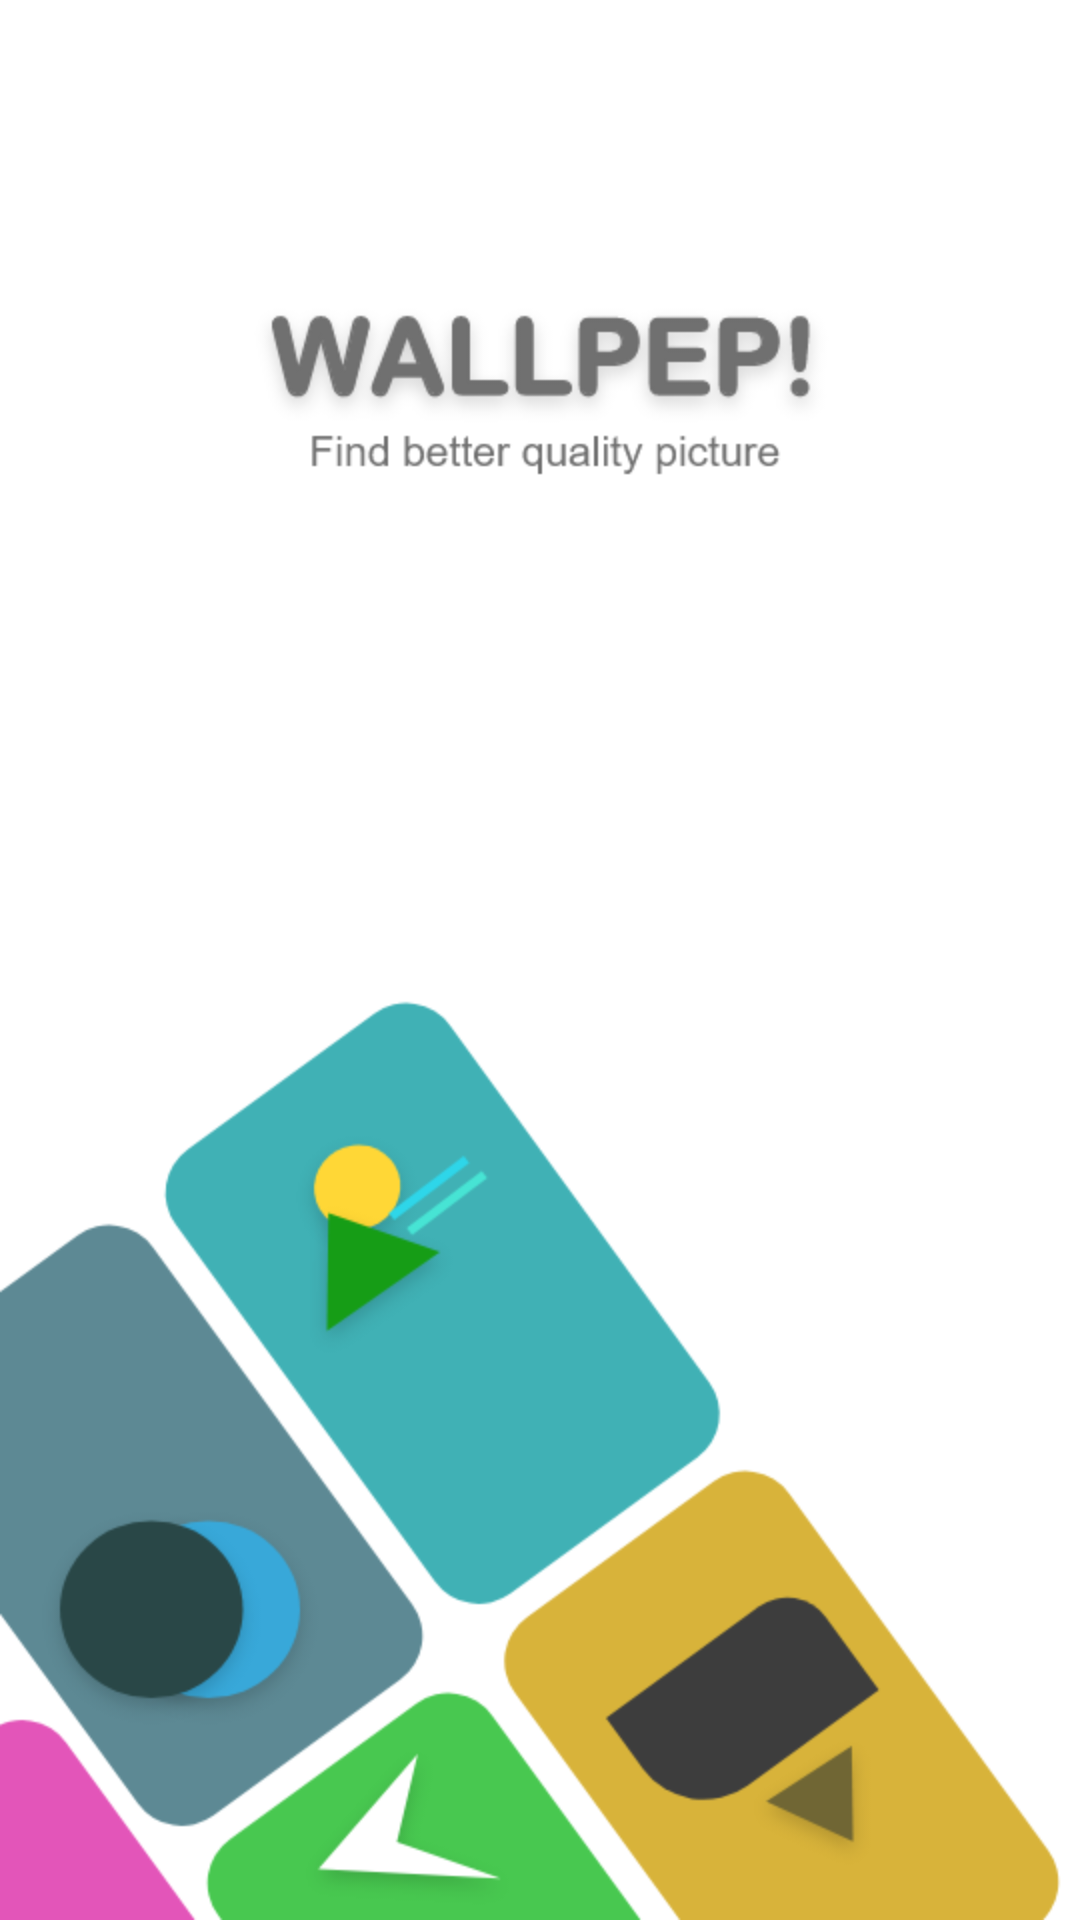

Produce the Android XML layout that renders to this screen, including the resource entries it uses.
<!-- AndroidManifest.xml: application theme AppTheme -->
<!-- res/layout/activity_main.xml -->
<?xml version="1.0" encoding="utf-8"?>
<LinearLayout xmlns:android="http://schemas.android.com/apk/res/android"
    xmlns:app="http://schemas.android.com/apk/res-auto"
    xmlns:tools="http://schemas.android.com/tools"
    android:layout_width="match_parent"
    android:layout_height="match_parent"
    android:background="@drawable/splash"
    android:orientation="vertical"
    android:gravity="center"
    tools:context=".MainActivity">



</LinearLayout>
<!-- resources referenced by this layout -->
<resources>
  <!-- drawable splash: png bitmap (drawable-hdpi, 26773 bytes) -->
  <style name="AppTheme" parent="Theme.MaterialComponents.Light.NoActionBar">
          
          <item name="colorPrimary">@color/colorPrimary</item>
          <item name="colorPrimaryDark">@color/colorPrimaryDark</item>
          <item name="colorAccent">@color/colorAccent</item>
          <item name="android:fontFamily">@font/quicksand_regular</item>
      </style>
  <color name="colorPrimary">#5D1049</color>
  <color name="colorPrimaryDark">#720D5D</color>
  <color name="colorAccent">#720D5D</color>
</resources>
